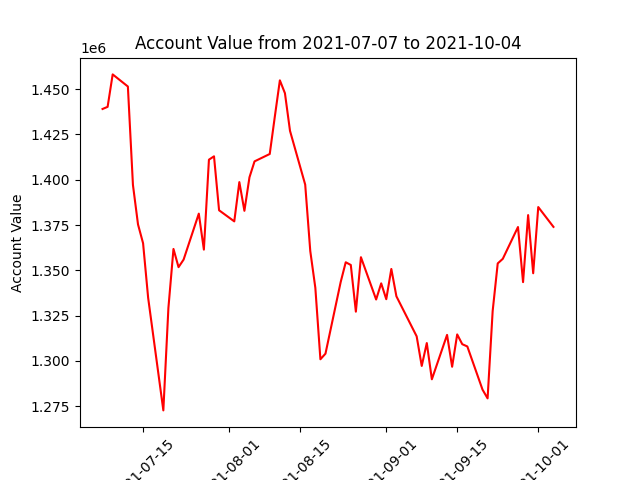

The data file committed next to this chart (first rows):
datadate, account_value
20210707, 1439081
20210708, 1440258
20210709, 1458166
20210712, 1451485
20210713, 1397151
20210714, 1375363
20210715, 1364972
20210716, 1334845
20210719, 1272698
20210720, 1329275
20210721, 1361826
20210722, 1351768
20210723, 1355945
20210726, 1381310
20210727, 1361446
20210728, 1411095
20210729, 1412947
20210730, 1383162
20210802, 1377036
20210803, 1398707
20210804, 1382874
20210805, 1401381
20210806, 1410158
20210809, 1414230
20210810, 1434786
20210811, 1454887
20210812, 1447786
20210813, 1427018
20210816, 1397329
20210817, 1360677
20210818, 1340375
20210819, 1300918
20210820, 1304010
20210823, 1343513
20210824, 1354473
20210825, 1352970
20210826, 1327194
20210827, 1357261
20210830, 1333911
20210831, 1342827
20210901, 1334076
20210902, 1350782
20210903, 1335684
20210907, 1313581
20210908, 1297232
20210909, 1309881
20210910, 1289866
20210913, 1314376
20210914, 1296799
20210915, 1314639
20210916, 1309248
20210917, 1307997
20210920, 1284160
20210921, 1279329
20210922, 1327536
20210923, 1353823
20210924, 1356365
20210927, 1373922
20210928, 1343502
20210929, 1380505
... 3 more rows
